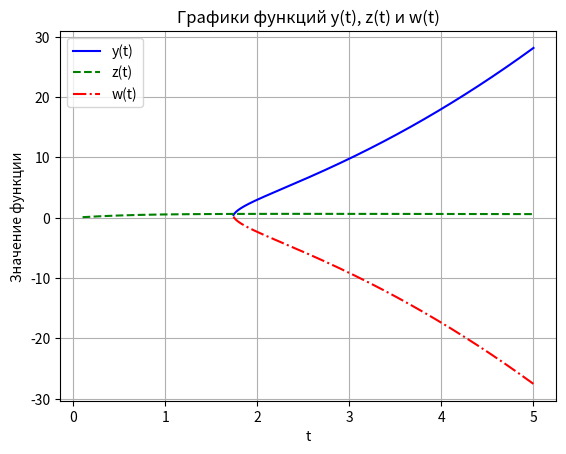

Python code for this plot:
import numpy as np
import matplotlib.pyplot as plt

t = np.linspace(0.1, 5, 500) 

y = (1 + np.abs(t)) * np.sqrt(t**2 - 3)
z = (np.log(t + 1)) / (1 + t**2)**(1/3)
w = z - y

plt.plot(t, y, label='y(t)', color='blue', linestyle='-')
plt.plot(t, z, label='z(t)', color='green', linestyle='--')
plt.plot(t, w, label='w(t)', color='red', linestyle='-.')

plt.legend()

plt.title('Графики функций y(t), z(t) и w(t)')
plt.xlabel('t')
plt.ylabel('Значение функции')

plt.grid()
plt.show()
